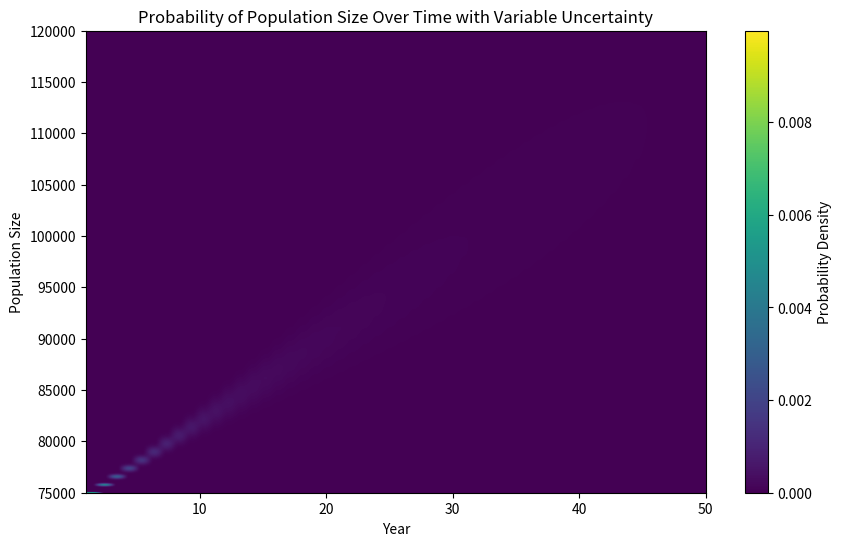

The script that saved this image:
import numpy as np
import pandas as pd
import matplotlib.pyplot as plt
from scipy.stats import norm

# Define assumptions
initial_pop = 75000  # Starting population
growth_per_year = 800  # Population growth per year
years = np.arange(1, 51)  # Years from 1 to 50
pop_range = np.linspace(75000, 120000, 10000)  # Population sizes from 50,000 to 100,000 in 100 steps


# Define the uncertainty/standard deviation in the first and last year
uncertainty_first_year = 0.05  # 5% in the first year
uncertainty_last_year = 0.30  # 30% in the 50th year

# Calculate the standard deviation for each year by linearly interpolating between the first and last year uncertainties
std_dev_per_year = uncertainty_first_year + (uncertainty_last_year - uncertainty_first_year) * (years - 1) / (years[-1] - 1)

# Standard deviation in terms of population size growth
std_dev_pop_growth = std_dev_per_year * growth_per_year * years
 
# Create an empty DataFrame to store the results
pop_df = pd.DataFrame(index=pop_range, columns=years)

# Loop through each year and calculate the probability of each population size using a normal distribution
for year in years:
    #std_dev_pop_growth = std_dev_per_year * growth_per_year * year
    mean = initial_pop + growth_per_year * (year - 1)  # Mean population for this year (grows by 800 each year)
    std_dev = std_dev_pop_growth[year - 1]  # Standard deviation for the population size growth at this year
    print
    
    # Calculate the probability for each population size at this year
    pop_df[year] = norm.pdf(pop_range, loc=mean, scale=std_dev)

# Display the first few rows of the DataFrame
print(pop_df)

# Plotting the results as a heatmap
plt.figure(figsize=(10, 6))
plt.imshow(pop_df, aspect='auto', cmap='viridis', origin='lower',
           extent=[years.min(), years.max(), pop_range.min(), pop_range.max()])
plt.colorbar(label='Probability Density')
plt.title('Probability of Population Size Over Time with Variable Uncertainty')
plt.xlabel('Year')
plt.ylabel('Population Size')
plt.show()
